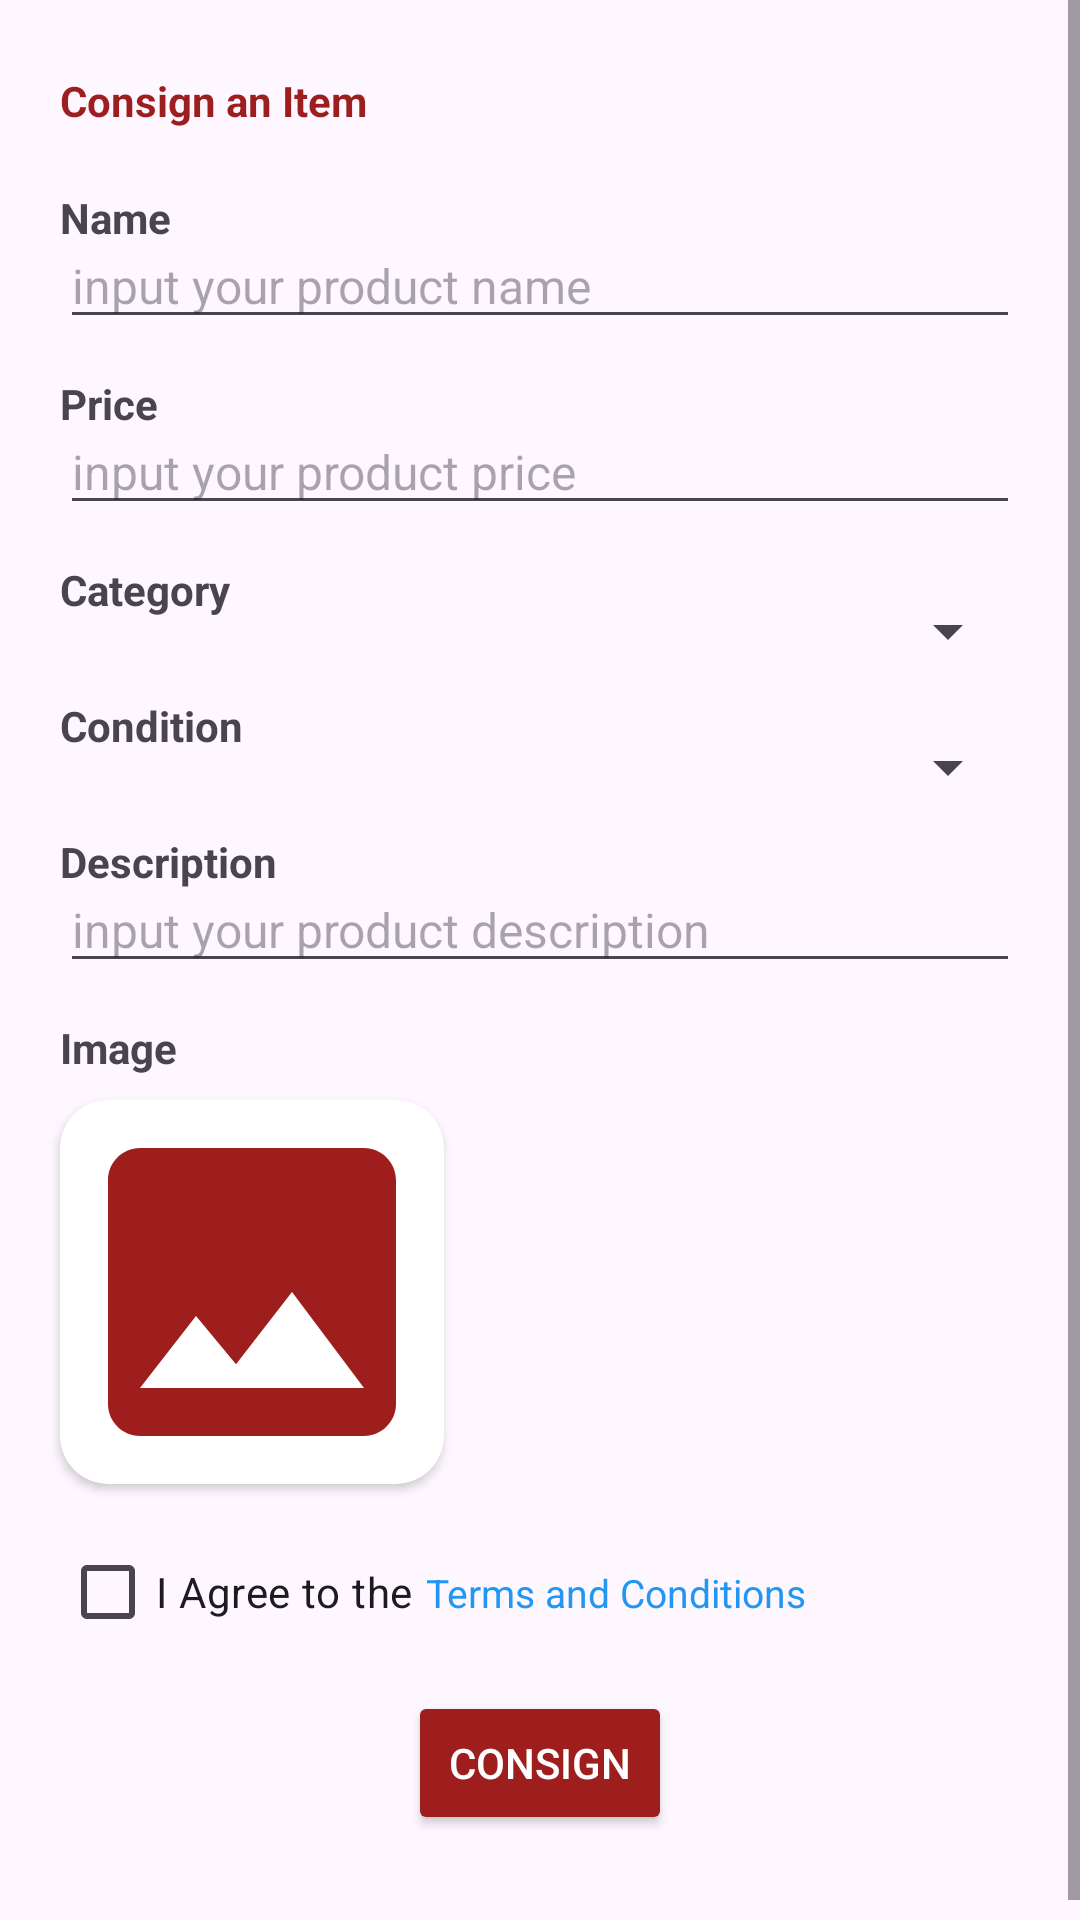

Layout XML and referenced resources for this Android screen:
<!-- AndroidManifest.xml: application theme Theme.PlayConsign -->
<!-- res/layout/fragment_consign.xml -->
<?xml version="1.0" encoding="utf-8"?>
<FrameLayout xmlns:android="http://schemas.android.com/apk/res/android"
    xmlns:app="http://schemas.android.com/apk/res-auto"
    xmlns:tools="http://schemas.android.com/tools"
    android:layout_width="match_parent"
    android:layout_height="match_parent"
    tools:context=".ConsignFragment">

    <FrameLayout
        android:id="@+id/progressOverlay"
        android:layout_width="match_parent"
        android:layout_height="match_parent"
        android:background="#80000000"
        android:visibility="gone">

        <ProgressBar
            android:id="@+id/progressBar"
            style="?android:attr/progressBarStyleLarge"
            android:layout_width="wrap_content"
            android:layout_height="wrap_content"
            android:layout_gravity="center"/>

    </FrameLayout>

    
    <ScrollView
        android:layout_width="match_parent"
        android:layout_height="match_parent">

        <LinearLayout
            android:layout_width="match_parent"
            android:layout_height="wrap_content"
            android:orientation="vertical" >

            <TextView
                android:id="@+id/consignTV1"
                android:layout_width="wrap_content"
                android:layout_height="wrap_content"
                android:layout_marginStart="20dp"
                android:layout_marginTop="24dp"
                android:text="Consign an Item"
                android:textColor="#9D1E1E"
                android:textStyle="bold" />

            <TextView
                android:id="@+id/consignNameTV"
                android:layout_width="wrap_content"
                android:layout_height="wrap_content"
                android:layout_marginStart="20dp"
                android:layout_marginTop="20dp"
                android:text="Name"
                android:textSize="14sp"
                android:textStyle="bold" />

            <EditText
                android:id="@+id/consignNameET"
                android:layout_width="match_parent"
                android:layout_height="wrap_content"
                android:layout_marginStart="20dp"
                android:layout_marginTop="-8dp"
                android:layout_marginEnd="20dp"
                android:ems="10"
                android:hint="input your product name"
                android:inputType="text"
                android:textSize="16sp" />

            <TextView
                android:id="@+id/consignPriceTV"
                android:layout_width="wrap_content"
                android:layout_height="wrap_content"
                android:layout_marginStart="20dp"
                android:layout_marginTop="12dp"
                android:text="Price"
                android:textSize="14sp"
                android:textStyle="bold" />

            <EditText
                android:id="@+id/consignPriceNumber"
                android:layout_width="match_parent"
                android:layout_height="wrap_content"
                android:layout_marginHorizontal="20dp"
                android:layout_marginTop="-8dp"
                android:ems="10"
                android:hint="input your product price"
                android:inputType="number"
                android:textSize="16sp" />

            <TextView
                android:id="@+id/consignCategoryTV"
                android:layout_width="wrap_content"
                android:layout_height="wrap_content"
                android:layout_marginHorizontal="20dp"
                android:layout_marginTop="12dp"
                android:text="Category"
                android:textSize="14sp"
                android:textStyle="bold" />

            <Spinner
                android:id="@+id/consignCategorySpinner"
                android:layout_width="match_parent"
                android:layout_height="wrap_content"
                android:layout_marginHorizontal="20dp"
                android:layout_marginTop="-8dp" />

            <TextView
                android:id="@+id/consignConditionTV"
                android:layout_width="wrap_content"
                android:layout_height="wrap_content"
                android:layout_marginStart="20dp"
                android:layout_marginTop="10dp"
                android:text="Condition"
                android:textSize="14sp"
                android:textStyle="bold" />

            <Spinner
                android:id="@+id/consignConditionSpinner"
                android:layout_width="match_parent"
                android:layout_height="wrap_content"
                android:layout_marginHorizontal="20dp"
                android:layout_marginTop="-8dp" />

            <TextView
                android:id="@+id/consignDescTV"
                android:layout_width="wrap_content"
                android:layout_height="wrap_content"
                android:layout_marginHorizontal="20dp"
                android:layout_marginTop="10dp"
                android:text="Description"
                android:textSize="14sp"
                android:textStyle="bold" />

            <EditText
                android:id="@+id/consignDescMLT"
                android:layout_width="match_parent"
                android:layout_height="wrap_content"
                android:layout_marginHorizontal="20dp"
                android:layout_marginTop="-8dp"
                android:ems="10"
                android:gravity="start|top"
                android:hint="input your product description"
                android:inputType="textMultiLine"
                android:maxLines="10"
                android:textSize="16sp" />

            <TextView
                android:id="@+id/consignImageTV"
                android:layout_width="wrap_content"
                android:layout_height="wrap_content"
                android:layout_marginHorizontal="20dp"
                android:layout_marginTop="12dp"
                android:text="Image"
                android:textSize="14sp"
                android:textStyle="bold" />

            <androidx.cardview.widget.CardView
                android:layout_width="128dp"
                android:layout_height="128dp"
                android:layout_marginStart="20dp"
                android:layout_marginTop="8dp"
                app:cardCornerRadius="16dp">

                <ImageView
                    android:id="@+id/consignImageIV"
                    android:layout_width="match_parent"
                    android:layout_height="match_parent"
                    android:src="@drawable/ic_image" />
            </androidx.cardview.widget.CardView>

            <CheckBox
                android:id="@+id/consignTnCCB"
                android:layout_width="280dp"
                android:layout_height="wrap_content"
                android:layout_marginStart="20dp"
                android:layout_marginTop="12dp"
                android:text="I Agree to the" />

            <TextView
                android:id="@+id/consignTnCTV"
                android:layout_width="wrap_content"
                android:layout_height="wrap_content"
                android:layout_marginLeft="142dp"
                android:layout_marginTop="-33dp"
                android:text="Terms and Conditions"
                android:textColor="#2196F3"
                android:textSize="13sp" />

            <Button
                android:id="@+id/consignSubmitButton"
                android:layout_width="wrap_content"
                android:layout_height="wrap_content"
                android:layout_gravity="center_horizontal"
                android:layout_marginTop="24dp"
                android:layout_marginBottom="20dp"
                android:backgroundTint="#9E1E1E"
                android:text="Consign"
                android:textColor="#FFFFFF"
                android:textColorLink="#FFFFFF" />
        </LinearLayout>
    </ScrollView>

</FrameLayout>
<!-- resources referenced by this layout -->
<resources>
  <!-- drawable ic_image (drawable) -->
  <vector xmlns:android="http://schemas.android.com/apk/res/android" android:height="24dp" android:tint="#9E1E1E" android:viewportHeight="24" android:viewportWidth="24" android:width="24dp">
        
      <path android:fillColor="@android:color/white" android:pathData="M21,19V5c0,-1.1 -0.9,-2 -2,-2H5c-1.1,0 -2,0.9 -2,2v14c0,1.1 0.9,2 2,2h14c1.1,0 2,-0.9 2,-2zM8.5,13.5l2.5,3.01L14.5,12l4.5,6H5l3.5,-4.5z"/>
      
  </vector>
  <style name="Theme.PlayConsign" parent="Base.Theme.PlayConsign" />
  <style name="Base.Theme.PlayConsign" parent="Theme.Material3.DayNight.NoActionBar">
          
          
      </style>
</resources>
